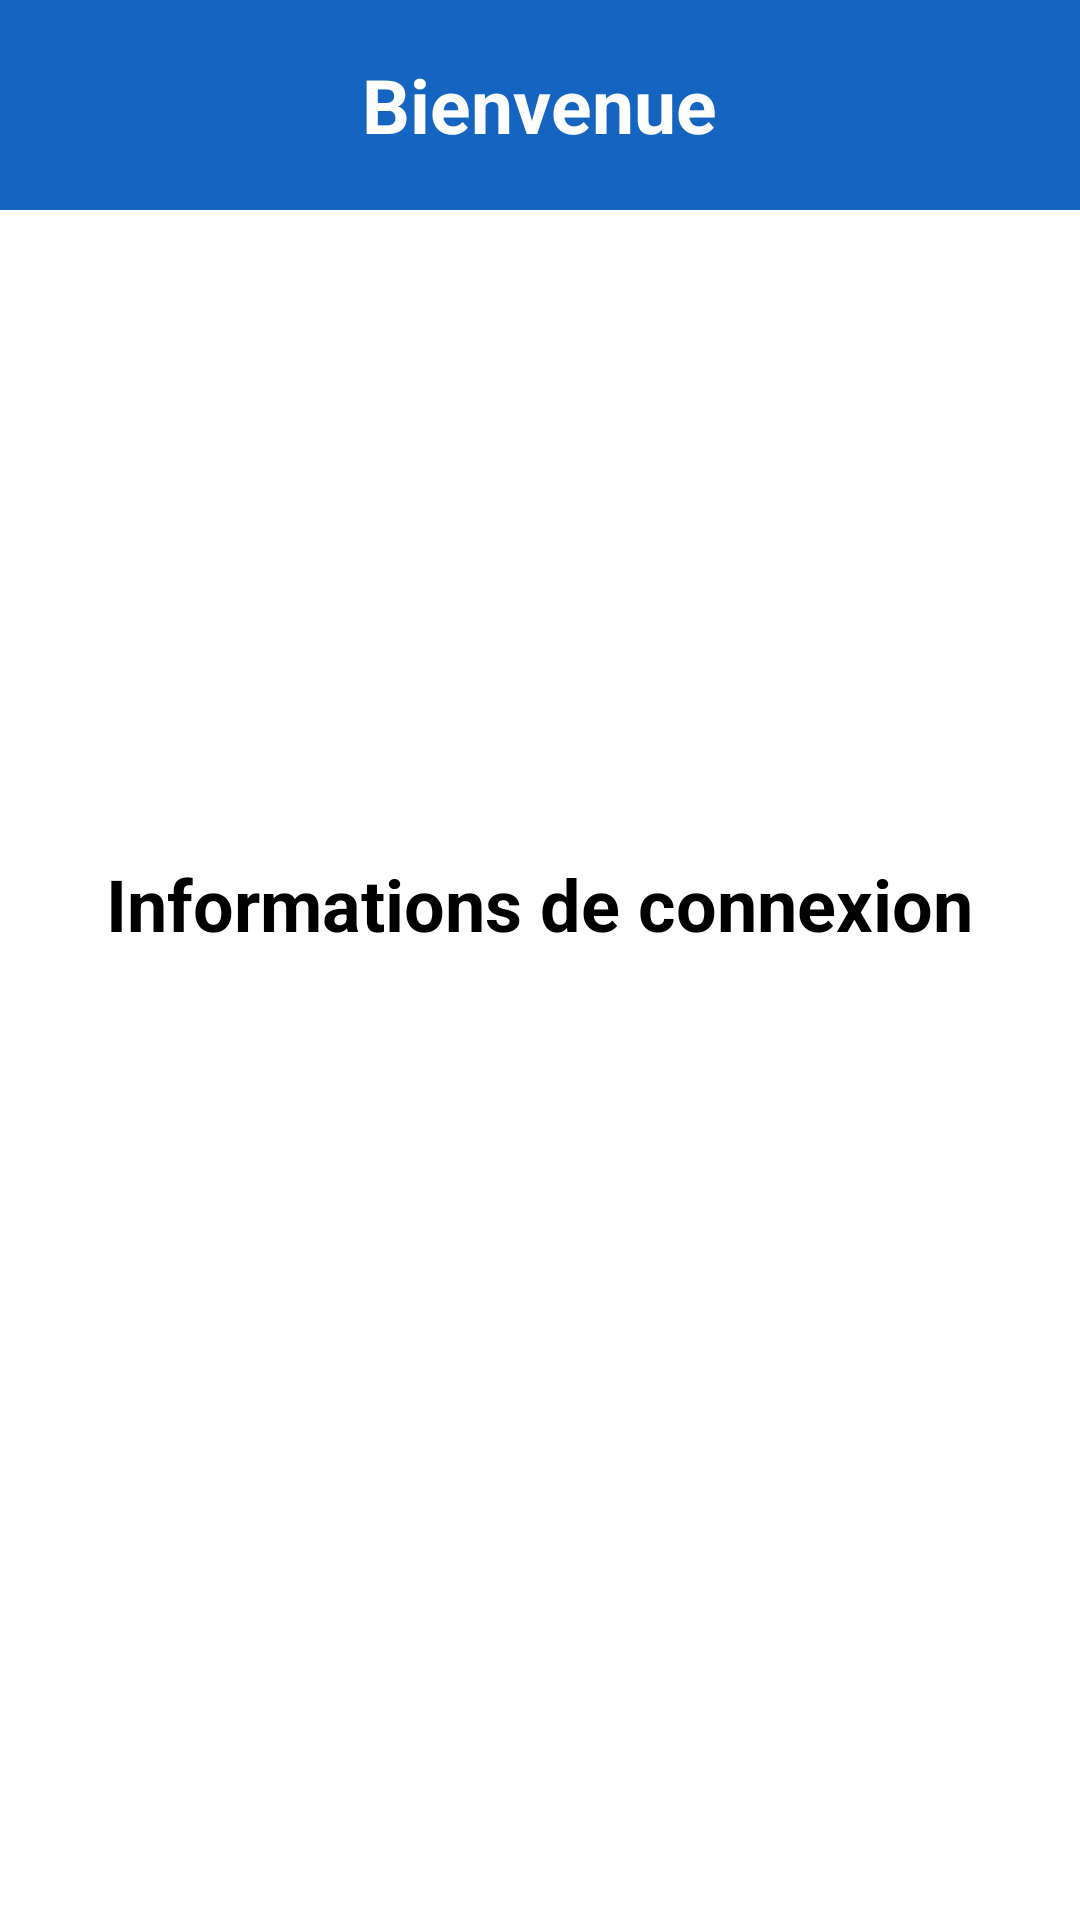

Here is an Android app screen rendered from its layout file. Give the layout XML and the strings, colors and styles it references.
<!-- AndroidManifest.xml: application theme Theme.PowerHome -->
<!-- res/layout/activity_main.xml -->
<?xml version="1.0" encoding="utf-8"?>
<LinearLayout xmlns:android="http://schemas.android.com/apk/res/android"
    xmlns:app="http://schemas.android.com/apk/res-auto"
    xmlns:tools="http://schemas.android.com/tools"
    android:id="@+id/main"
    android:layout_width="match_parent"
    android:layout_height="match_parent"
    android:orientation="vertical"
    android:background="@color/white"
    tools:context=".MainActivity">

    
    <LinearLayout
        android:layout_width="match_parent"
        android:layout_height="70dp"
        android:background="@color/ilumens_blue_dark"
        android:gravity="center"
        android:orientation="horizontal">

        <TextView
            android:layout_width="wrap_content"
            android:layout_height="wrap_content"
            android:text="Bienvenue"
            android:textColor="@color/white"
            android:textSize="25sp"
            android:textStyle="bold" />
    </LinearLayout>

    
    <LinearLayout
        android:layout_width="match_parent"
        android:layout_height="match_parent"
        android:orientation="vertical"
        android:padding="32dp"
        android:gravity="center">

        <TextView
            android:layout_width="wrap_content"
            android:layout_height="wrap_content"
            android:layout_marginBottom="32dp"
            android:text="Informations de connexion"
            android:textColor="@color/black"
            android:textSize="24sp"
            android:textStyle="bold" />

        
        <TextView
            android:id="@+id/nomTextView"
            android:layout_width="match_parent"
            android:layout_height="wrap_content"
            android:layout_marginBottom="16dp"
            android:textColor="@color/black"
            android:textSize="16sp"
            android:visibility="gone" />

        
        <TextView
            android:id="@+id/prenomTextView"
            android:layout_width="match_parent"
            android:layout_height="wrap_content"
            android:layout_marginBottom="16dp"
            android:textColor="@color/black"
            android:textSize="16sp"
            android:visibility="gone" />

        
        <TextView
            android:id="@+id/emailTextView"
            android:layout_width="match_parent"
            android:layout_height="wrap_content"
            android:layout_marginBottom="16dp"
            android:textColor="@color/black"
            android:textSize="16sp" />

        
        <TextView
            android:id="@+id/passwordTextView"
            android:layout_width="match_parent"
            android:layout_height="wrap_content"
            android:layout_marginBottom="16dp"
            android:textColor="@color/black"
            android:textSize="16sp" />

    </LinearLayout>

</LinearLayout>
<!-- resources referenced by this layout -->
<resources>
  <color name="black">#FF000000</color>
  <color name="ilumens_blue_dark">#1565C0</color>
  <color name="white">#FFFFFFFF</color>
  <style name="Theme.PowerHome" parent="Base.Theme.PowerHome" />
  <style name="Base.Theme.PowerHome" parent="Theme.Material3.DayNight.NoActionBar">
          
          
      </style>
</resources>
